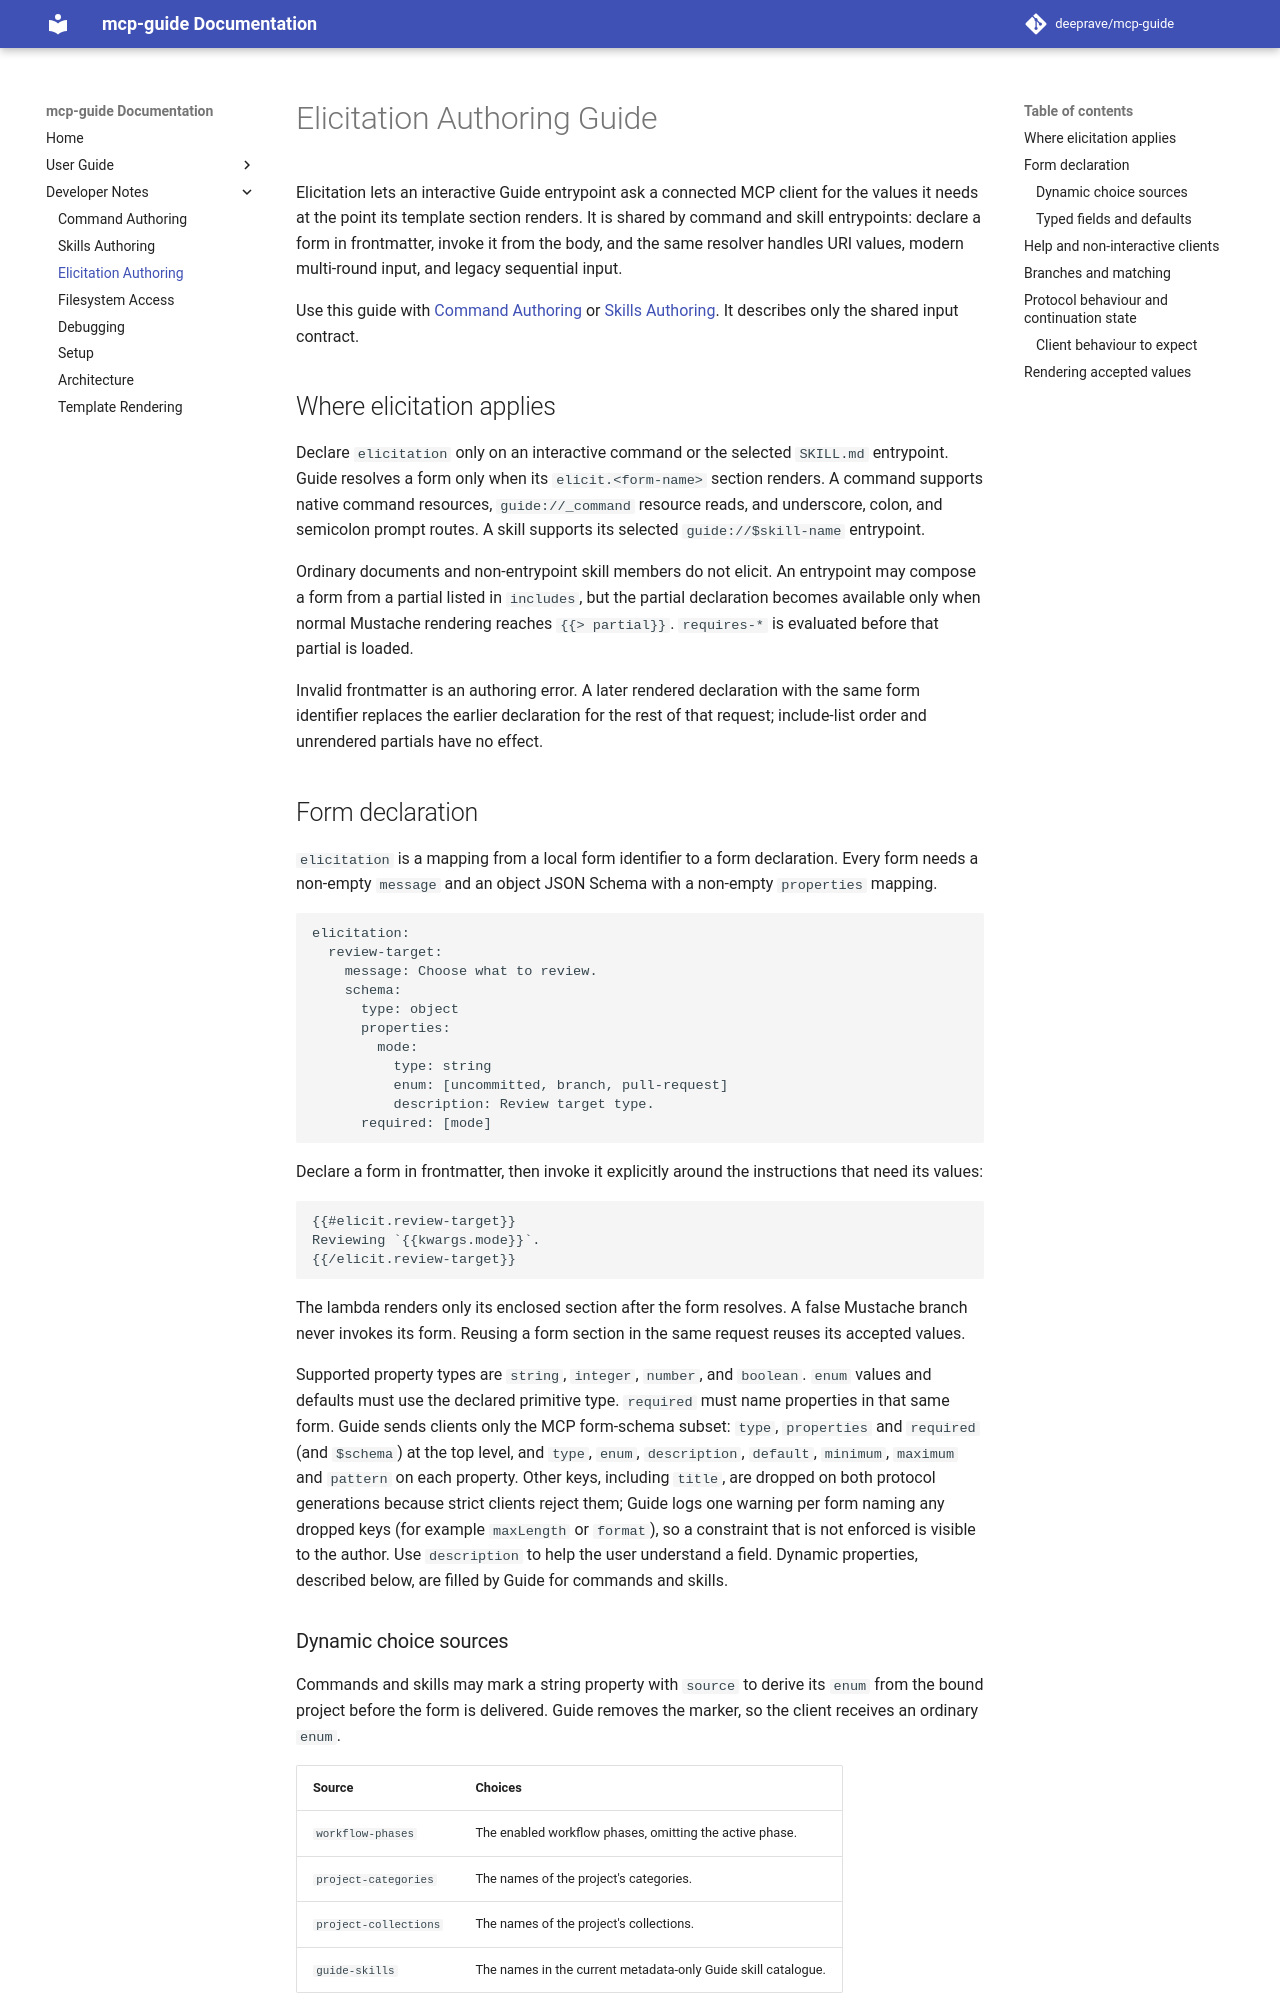

repository: deeprave/mcp-guide · page: 2.1.0/developer/authoring-elicitation/index.html · generator: mkdocs

# Elicitation Authoring Guide

Elicitation lets an interactive Guide entrypoint ask a connected MCP client for the values it
needs at the point its template section renders. It is shared by command and skill entrypoints:
declare a form in frontmatter, invoke it from the body, and the same resolver handles URI values,
modern multi-round input, and legacy sequential input.

Use this guide with [Command Authoring](authoring-command.md) or
[Skills Authoring](authoring-skills.md). It describes only the shared input contract.

## Where elicitation applies

Declare `elicitation` only on an interactive command or the selected `SKILL.md` entrypoint.
Guide resolves a form only when its `elicit.<form-name>` section renders. A command supports native command resources,
`guide://_command` resource reads, and underscore, colon, and semicolon prompt routes. A skill
supports its selected `guide://$skill-name` entrypoint.

Ordinary documents and non-entrypoint skill members do not elicit. An entrypoint may compose a form
from a partial listed in `includes`, but the partial declaration becomes available only when normal
Mustache rendering reaches `{{> partial}}`. `requires-*` is evaluated before that partial is loaded.

Invalid frontmatter is an authoring error. A later rendered declaration with the same form identifier
replaces the earlier declaration for the rest of that request; include-list order and unrendered
partials have no effect.

## Form declaration

`elicitation` is a mapping from a local form identifier to a form declaration. Every form needs a
non-empty `message` and an object JSON Schema with a non-empty `properties` mapping.

```yaml
elicitation:
  review-target:
    message: Choose what to review.
    schema:
      type: object
      properties:
        mode:
          type: string
          enum: [uncommitted, branch, pull-request]
          description: Review target type.
      required: [mode]
```

Declare a form in frontmatter, then invoke it explicitly around the instructions that need its values:

```mustache
{{#elicit.review-target}}
Reviewing `{{kwargs.mode}}`.
{{/elicit.review-target}}
```

The lambda renders only its enclosed section after the form resolves. A false Mustache branch never
invokes its form. Reusing a form section in the same request reuses its accepted values.

Supported property types are `string`, `integer`, `number`, and `boolean`. `enum` values and
defaults must use the declared primitive type. `required` must name properties in that same form.
Guide sends clients only the MCP form-schema subset: `type`, `properties` and `required` (and
`$schema`) at the top level, and `type`, `enum`, `description`, `default`, `minimum`, `maximum` and
`pattern` on each property. Other keys, including `title`, are dropped on both protocol generations
because strict clients reject them; Guide logs one warning per form naming any dropped keys (for
example `maxLength` or `format`), so a constraint that is not enforced is visible to the author. Use
`description` to help the user understand a field.
Dynamic properties, described below, are filled by Guide for commands and skills.
